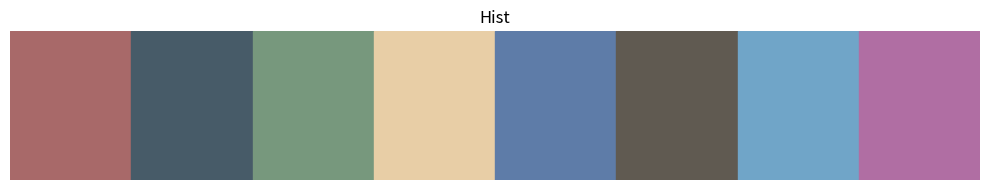

The matplotlib source for this figure:
import matplotlib.pyplot as plt
import numpy as np

def normalize_rgb(rgb_values):
    rgb_array = np.array(rgb_values)
    if rgb_array.shape[1] == 4:
        rgb_array = rgb_array[:, :3]
    return rgb_array / 255.0

def visualize_colors(rgb_values, name):
    fig, ax = plt.subplots(figsize=(10, 2))
    
    # Create color patches
    for i, color in enumerate(rgb_values):
        ax.add_patch(plt.Rectangle((i, 0), 1, 1, color=color))
    
    # Set the limits and remove axes
    ax.set_xlim(0, len(rgb_values))
    ax.set_ylim(0, 1)
    ax.axis('off')
    
    plt.title(name)
    plt.tight_layout()
    plt.show()

# Example usage
if __name__ == "__main__":
    hist_colors = [
        [168, 105, 105],
        [71, 91, 104],
        [119, 152, 125],
        [232, 206, 166],
        [94, 124, 168],
        [96, 90, 81],
        [112, 165, 200],
        [176, 110, 163]
    ]
    visualize_colors(normalize_rgb(hist_colors), 'Hist')